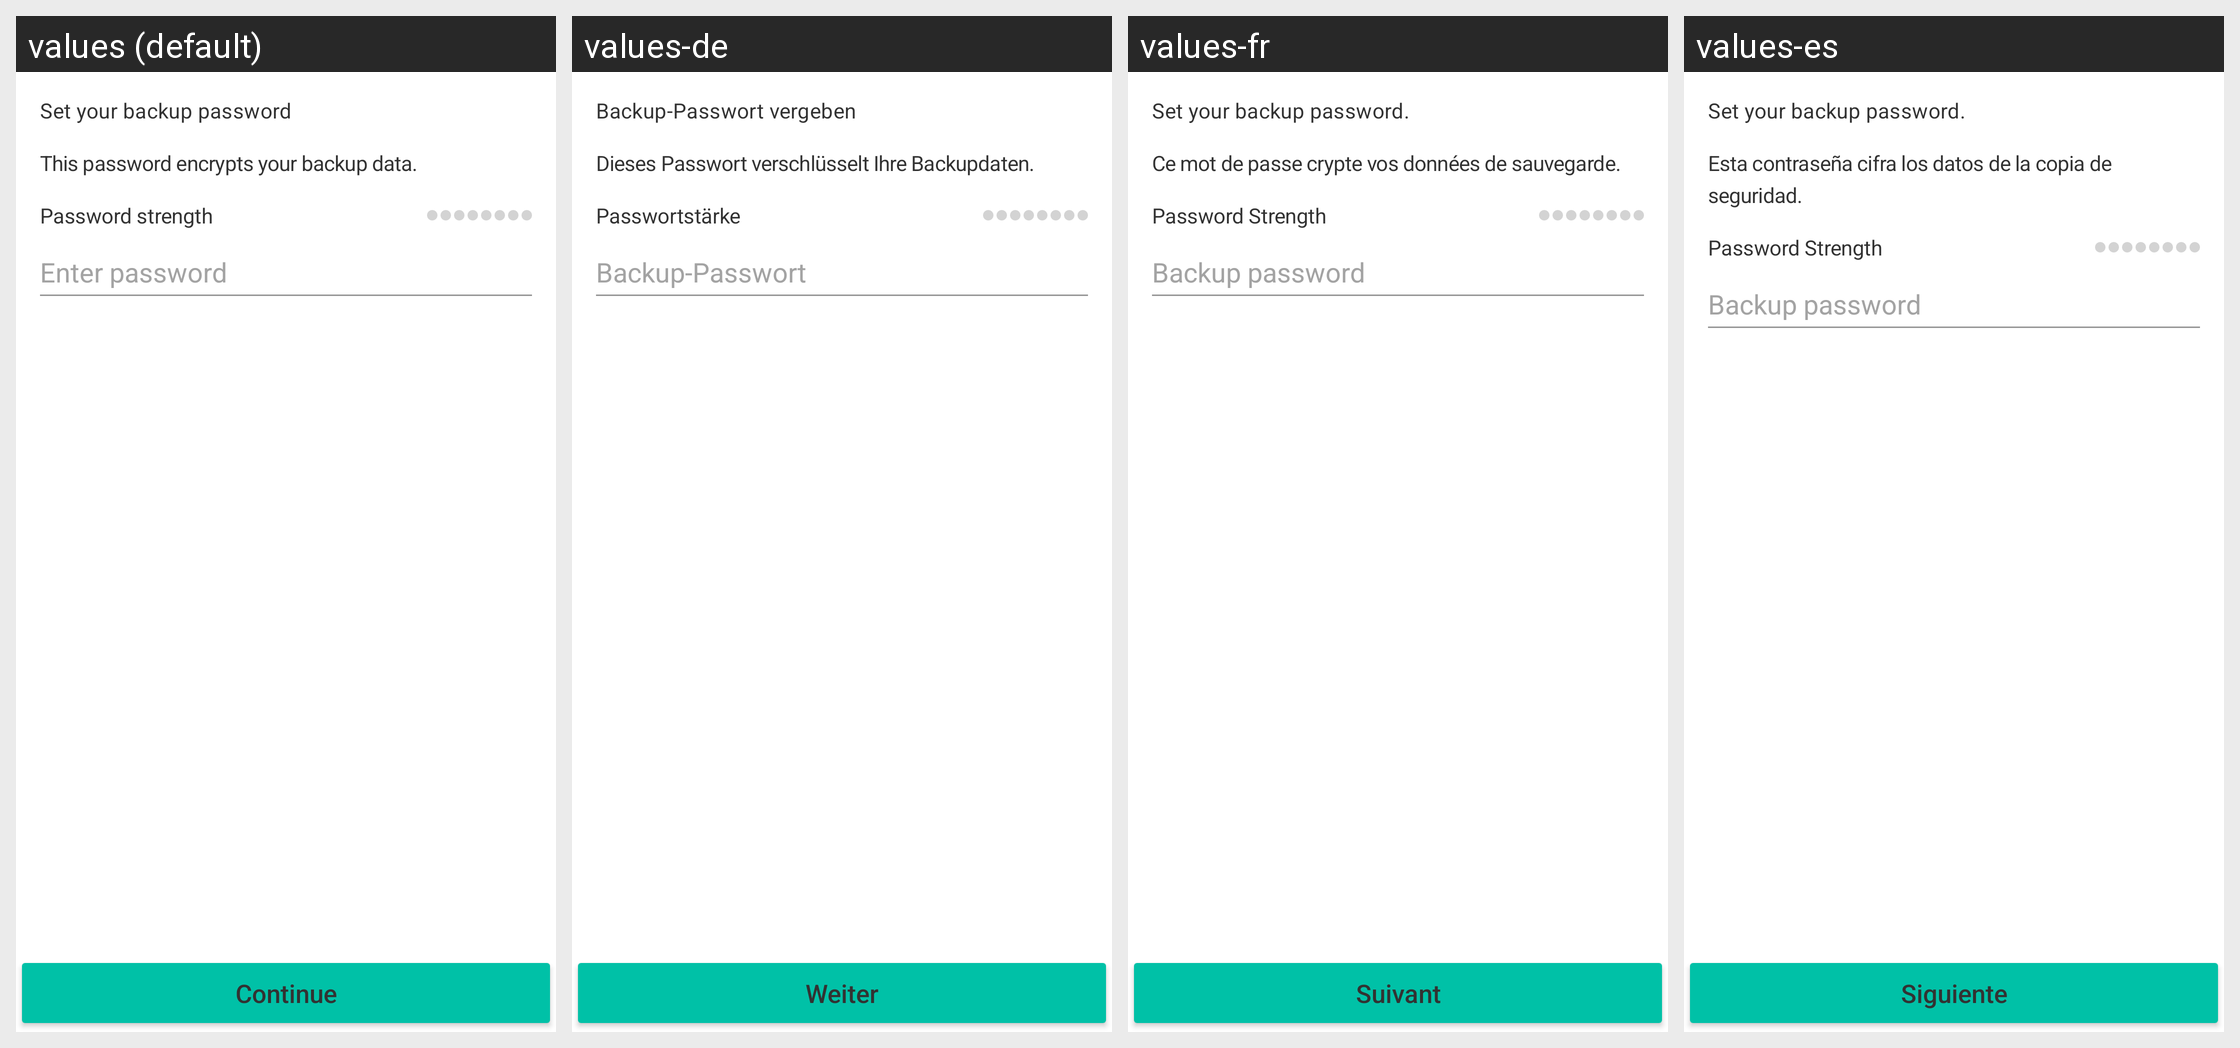

Here is an Android app screen in its default locale and in the app's own translations. Write out the translated-string differences for the strings that appear on this screen.
Android screen res/layout/fragment_backup_set_password.xml rendered under 4 locales, left to right: values (default), values-de, values-fr, values-es. Device: Nexus 5 (rendered at 1080×1920; each locale shown at half size, 540×960, under a caption strip naming it); theme GinloDefaultLight.
Other locales in the repository, not shown: values-en, values-it, values-tr.
Strings drawn on this screen, with the default value and each locale's value (text and hints the layout hard-codes, and strings that could not be matched under every locale, appear in the picture but are not listed):

settings_backup_config_set_password_title
  values: Set your backup password
  values-de: Backup-Passwort vergeben
  values-fr: Set your backup password.
  values-es: Set your backup password.

settings_backup_config_set_password_desc
  values: This password encrypts your backup data.
  values-de: Dieses Passwort verschlüsselt Ihre Backupdaten.
  values-fr: Ce mot de passe crypte vos données de sauvegarde.
  values-es: Esta contraseña cifra los datos de la copia de seguridad.

password_strength_label
  values: Password strength
  values-de: Passwortstärke
  values-fr: Password Strength
  values-es: Password Strength

backup_restore_password_hint
  values: Enter password
  values-de: Backup-Passwort
  values-fr: Backup password
  values-es: Backup password

next
  values: Continue
  values-de: Weiter
  values-fr: Suivant
  values-es: Siguiente
